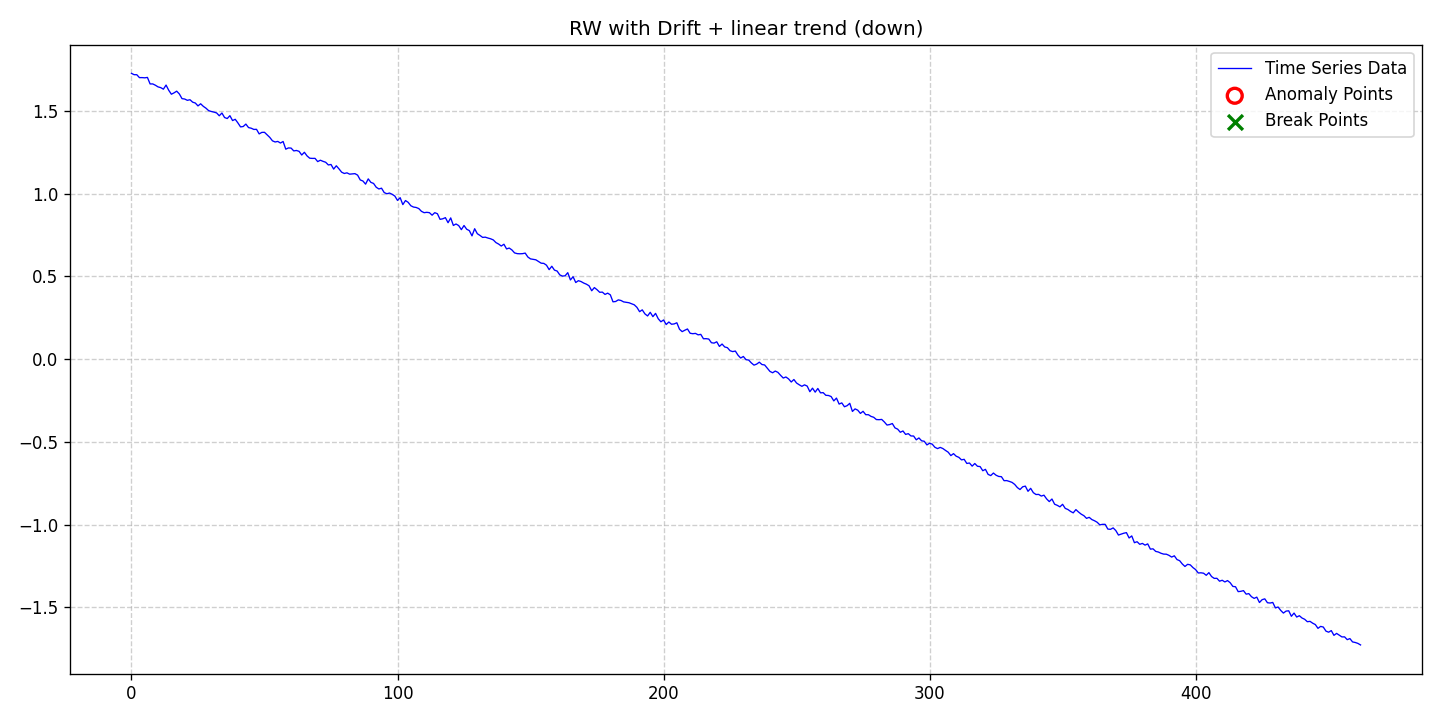

Values plotted in this chart, from the file beside it:
date, data, stationary, det_lin_up, det_lin_down, det_quad, det_cubic, det_exp, det_damped, stoc_trend, volatility, single_seas, multiple_seas, point_anom_single, point_anom_multi, collect_anom, context_anom, mean_shift, var_shift, trend_shift, point_anom_count, point_anom_location, point_anom_point, collect_anom_count
2020-01-01, 1.726, 0, 0, 1, 0, 0, 0, 0, 1, 0, 0, 0, 0, 0, 0, 0, 0, 0, 0, 0, none, , 0
2020-01-02, 1.718, 0, 0, 1, 0, 0, 0, 0, 1, 0, 0, 0, 0, 0, 0, 0, 0, 0, 0, 0, none, , 0
2020-01-03, 1.718, 0, 0, 1, 0, 0, 0, 0, 1, 0, 0, 0, 0, 0, 0, 0, 0, 0, 0, 0, none, , 0
2020-01-04, 1.7, 0, 0, 1, 0, 0, 0, 0, 1, 0, 0, 0, 0, 0, 0, 0, 0, 0, 0, 0, none, , 0
2020-01-05, 1.7, 0, 0, 1, 0, 0, 0, 0, 1, 0, 0, 0, 0, 0, 0, 0, 0, 0, 0, 0, none, , 0
2020-01-06, 1.699, 0, 0, 1, 0, 0, 0, 0, 1, 0, 0, 0, 0, 0, 0, 0, 0, 0, 0, 0, none, , 0
2020-01-07, 1.701, 0, 0, 1, 0, 0, 0, 0, 1, 0, 0, 0, 0, 0, 0, 0, 0, 0, 0, 0, none, , 0
2020-01-08, 1.662, 0, 0, 1, 0, 0, 0, 0, 1, 0, 0, 0, 0, 0, 0, 0, 0, 0, 0, 0, none, , 0
2020-01-09, 1.662, 0, 0, 1, 0, 0, 0, 0, 1, 0, 0, 0, 0, 0, 0, 0, 0, 0, 0, 0, none, , 0
2020-01-10, 1.654, 0, 0, 1, 0, 0, 0, 0, 1, 0, 0, 0, 0, 0, 0, 0, 0, 0, 0, 0, none, , 0
2020-01-11, 1.644, 0, 0, 1, 0, 0, 0, 0, 1, 0, 0, 0, 0, 0, 0, 0, 0, 0, 0, 0, none, , 0
2020-01-12, 1.64, 0, 0, 1, 0, 0, 0, 0, 1, 0, 0, 0, 0, 0, 0, 0, 0, 0, 0, 0, none, , 0
2020-01-13, 1.63, 0, 0, 1, 0, 0, 0, 0, 1, 0, 0, 0, 0, 0, 0, 0, 0, 0, 0, 0, none, , 0
2020-01-14, 1.655, 0, 0, 1, 0, 0, 0, 0, 1, 0, 0, 0, 0, 0, 0, 0, 0, 0, 0, 0, none, , 0
2020-01-15, 1.624, 0, 0, 1, 0, 0, 0, 0, 1, 0, 0, 0, 0, 0, 0, 0, 0, 0, 0, 0, none, , 0
2020-01-16, 1.6, 0, 0, 1, 0, 0, 0, 0, 1, 0, 0, 0, 0, 0, 0, 0, 0, 0, 0, 0, none, , 0
2020-01-17, 1.608, 0, 0, 1, 0, 0, 0, 0, 1, 0, 0, 0, 0, 0, 0, 0, 0, 0, 0, 0, none, , 0
2020-01-18, 1.618, 0, 0, 1, 0, 0, 0, 0, 1, 0, 0, 0, 0, 0, 0, 0, 0, 0, 0, 0, none, , 0
2020-01-19, 1.601, 0, 0, 1, 0, 0, 0, 0, 1, 0, 0, 0, 0, 0, 0, 0, 0, 0, 0, 0, none, , 0
2020-01-20, 1.573, 0, 0, 1, 0, 0, 0, 0, 1, 0, 0, 0, 0, 0, 0, 0, 0, 0, 0, 0, none, , 0
2020-01-21, 1.571, 0, 0, 1, 0, 0, 0, 0, 1, 0, 0, 0, 0, 0, 0, 0, 0, 0, 0, 0, none, , 0
2020-01-22, 1.563, 0, 0, 1, 0, 0, 0, 0, 1, 0, 0, 0, 0, 0, 0, 0, 0, 0, 0, 0, none, , 0
2020-01-23, 1.567, 0, 0, 1, 0, 0, 0, 0, 1, 0, 0, 0, 0, 0, 0, 0, 0, 0, 0, 0, none, , 0
2020-01-24, 1.552, 0, 0, 1, 0, 0, 0, 0, 1, 0, 0, 0, 0, 0, 0, 0, 0, 0, 0, 0, none, , 0
2020-01-25, 1.547, 0, 0, 1, 0, 0, 0, 0, 1, 0, 0, 0, 0, 0, 0, 0, 0, 0, 0, 0, none, , 0
2020-01-26, 1.529, 0, 0, 1, 0, 0, 0, 0, 1, 0, 0, 0, 0, 0, 0, 0, 0, 0, 0, 0, none, , 0
2020-01-27, 1.542, 0, 0, 1, 0, 0, 0, 0, 1, 0, 0, 0, 0, 0, 0, 0, 0, 0, 0, 0, none, , 0
2020-01-28, 1.527, 0, 0, 1, 0, 0, 0, 0, 1, 0, 0, 0, 0, 0, 0, 0, 0, 0, 0, 0, none, , 0
2020-01-29, 1.515, 0, 0, 1, 0, 0, 0, 0, 1, 0, 0, 0, 0, 0, 0, 0, 0, 0, 0, 0, none, , 0
2020-01-30, 1.501, 0, 0, 1, 0, 0, 0, 0, 1, 0, 0, 0, 0, 0, 0, 0, 0, 0, 0, 0, none, , 0
2020-01-31, 1.496, 0, 0, 1, 0, 0, 0, 0, 1, 0, 0, 0, 0, 0, 0, 0, 0, 0, 0, 0, none, , 0
2020-02-01, 1.492, 0, 0, 1, 0, 0, 0, 0, 1, 0, 0, 0, 0, 0, 0, 0, 0, 0, 0, 0, none, , 0
2020-02-02, 1.487, 0, 0, 1, 0, 0, 0, 0, 1, 0, 0, 0, 0, 0, 0, 0, 0, 0, 0, 0, none, , 0
2020-02-03, 1.47, 0, 0, 1, 0, 0, 0, 0, 1, 0, 0, 0, 0, 0, 0, 0, 0, 0, 0, 0, none, , 0
2020-02-04, 1.486, 0, 0, 1, 0, 0, 0, 0, 1, 0, 0, 0, 0, 0, 0, 0, 0, 0, 0, 0, none, , 0
2020-02-05, 1.459, 0, 0, 1, 0, 0, 0, 0, 1, 0, 0, 0, 0, 0, 0, 0, 0, 0, 0, 0, none, , 0
2020-02-06, 1.453, 0, 0, 1, 0, 0, 0, 0, 1, 0, 0, 0, 0, 0, 0, 0, 0, 0, 0, 0, none, , 0
2020-02-07, 1.47, 0, 0, 1, 0, 0, 0, 0, 1, 0, 0, 0, 0, 0, 0, 0, 0, 0, 0, 0, none, , 0
2020-02-08, 1.441, 0, 0, 1, 0, 0, 0, 0, 1, 0, 0, 0, 0, 0, 0, 0, 0, 0, 0, 0, none, , 0
2020-02-09, 1.448, 0, 0, 1, 0, 0, 0, 0, 1, 0, 0, 0, 0, 0, 0, 0, 0, 0, 0, 0, none, , 0
2020-02-10, 1.427, 0, 0, 1, 0, 0, 0, 0, 1, 0, 0, 0, 0, 0, 0, 0, 0, 0, 0, 0, none, , 0
2020-02-11, 1.402, 0, 0, 1, 0, 0, 0, 0, 1, 0, 0, 0, 0, 0, 0, 0, 0, 0, 0, 0, none, , 0
2020-02-12, 1.405, 0, 0, 1, 0, 0, 0, 0, 1, 0, 0, 0, 0, 0, 0, 0, 0, 0, 0, 0, none, , 0
2020-02-13, 1.419, 0, 0, 1, 0, 0, 0, 0, 1, 0, 0, 0, 0, 0, 0, 0, 0, 0, 0, 0, none, , 0
2020-02-14, 1.398, 0, 0, 1, 0, 0, 0, 0, 1, 0, 0, 0, 0, 0, 0, 0, 0, 0, 0, 0, none, , 0
2020-02-15, 1.395, 0, 0, 1, 0, 0, 0, 0, 1, 0, 0, 0, 0, 0, 0, 0, 0, 0, 0, 0, none, , 0
2020-02-16, 1.387, 0, 0, 1, 0, 0, 0, 0, 1, 0, 0, 0, 0, 0, 0, 0, 0, 0, 0, 0, none, , 0
2020-02-17, 1.388, 0, 0, 1, 0, 0, 0, 0, 1, 0, 0, 0, 0, 0, 0, 0, 0, 0, 0, 0, none, , 0
2020-02-18, 1.36, 0, 0, 1, 0, 0, 0, 0, 1, 0, 0, 0, 0, 0, 0, 0, 0, 0, 0, 0, none, , 0
2020-02-19, 1.369, 0, 0, 1, 0, 0, 0, 0, 1, 0, 0, 0, 0, 0, 0, 0, 0, 0, 0, 0, none, , 0
2020-02-20, 1.37, 0, 0, 1, 0, 0, 0, 0, 1, 0, 0, 0, 0, 0, 0, 0, 0, 0, 0, 0, none, , 0
2020-02-21, 1.355, 0, 0, 1, 0, 0, 0, 0, 1, 0, 0, 0, 0, 0, 0, 0, 0, 0, 0, 0, none, , 0
2020-02-22, 1.339, 0, 0, 1, 0, 0, 0, 0, 1, 0, 0, 0, 0, 0, 0, 0, 0, 0, 0, 0, none, , 0
2020-02-23, 1.318, 0, 0, 1, 0, 0, 0, 0, 1, 0, 0, 0, 0, 0, 0, 0, 0, 0, 0, 0, none, , 0
2020-02-24, 1.311, 0, 0, 1, 0, 0, 0, 0, 1, 0, 0, 0, 0, 0, 0, 0, 0, 0, 0, 0, none, , 0
2020-02-25, 1.315, 0, 0, 1, 0, 0, 0, 0, 1, 0, 0, 0, 0, 0, 0, 0, 0, 0, 0, 0, none, , 0
2020-02-26, 1.305, 0, 0, 1, 0, 0, 0, 0, 1, 0, 0, 0, 0, 0, 0, 0, 0, 0, 0, 0, none, , 0
2020-02-27, 1.314, 0, 0, 1, 0, 0, 0, 0, 1, 0, 0, 0, 0, 0, 0, 0, 0, 0, 0, 0, none, , 0
2020-02-28, 1.268, 0, 0, 1, 0, 0, 0, 0, 1, 0, 0, 0, 0, 0, 0, 0, 0, 0, 0, 0, none, , 0
2020-02-29, 1.275, 0, 0, 1, 0, 0, 0, 0, 1, 0, 0, 0, 0, 0, 0, 0, 0, 0, 0, 0, none, , 0
... 403 more rows
